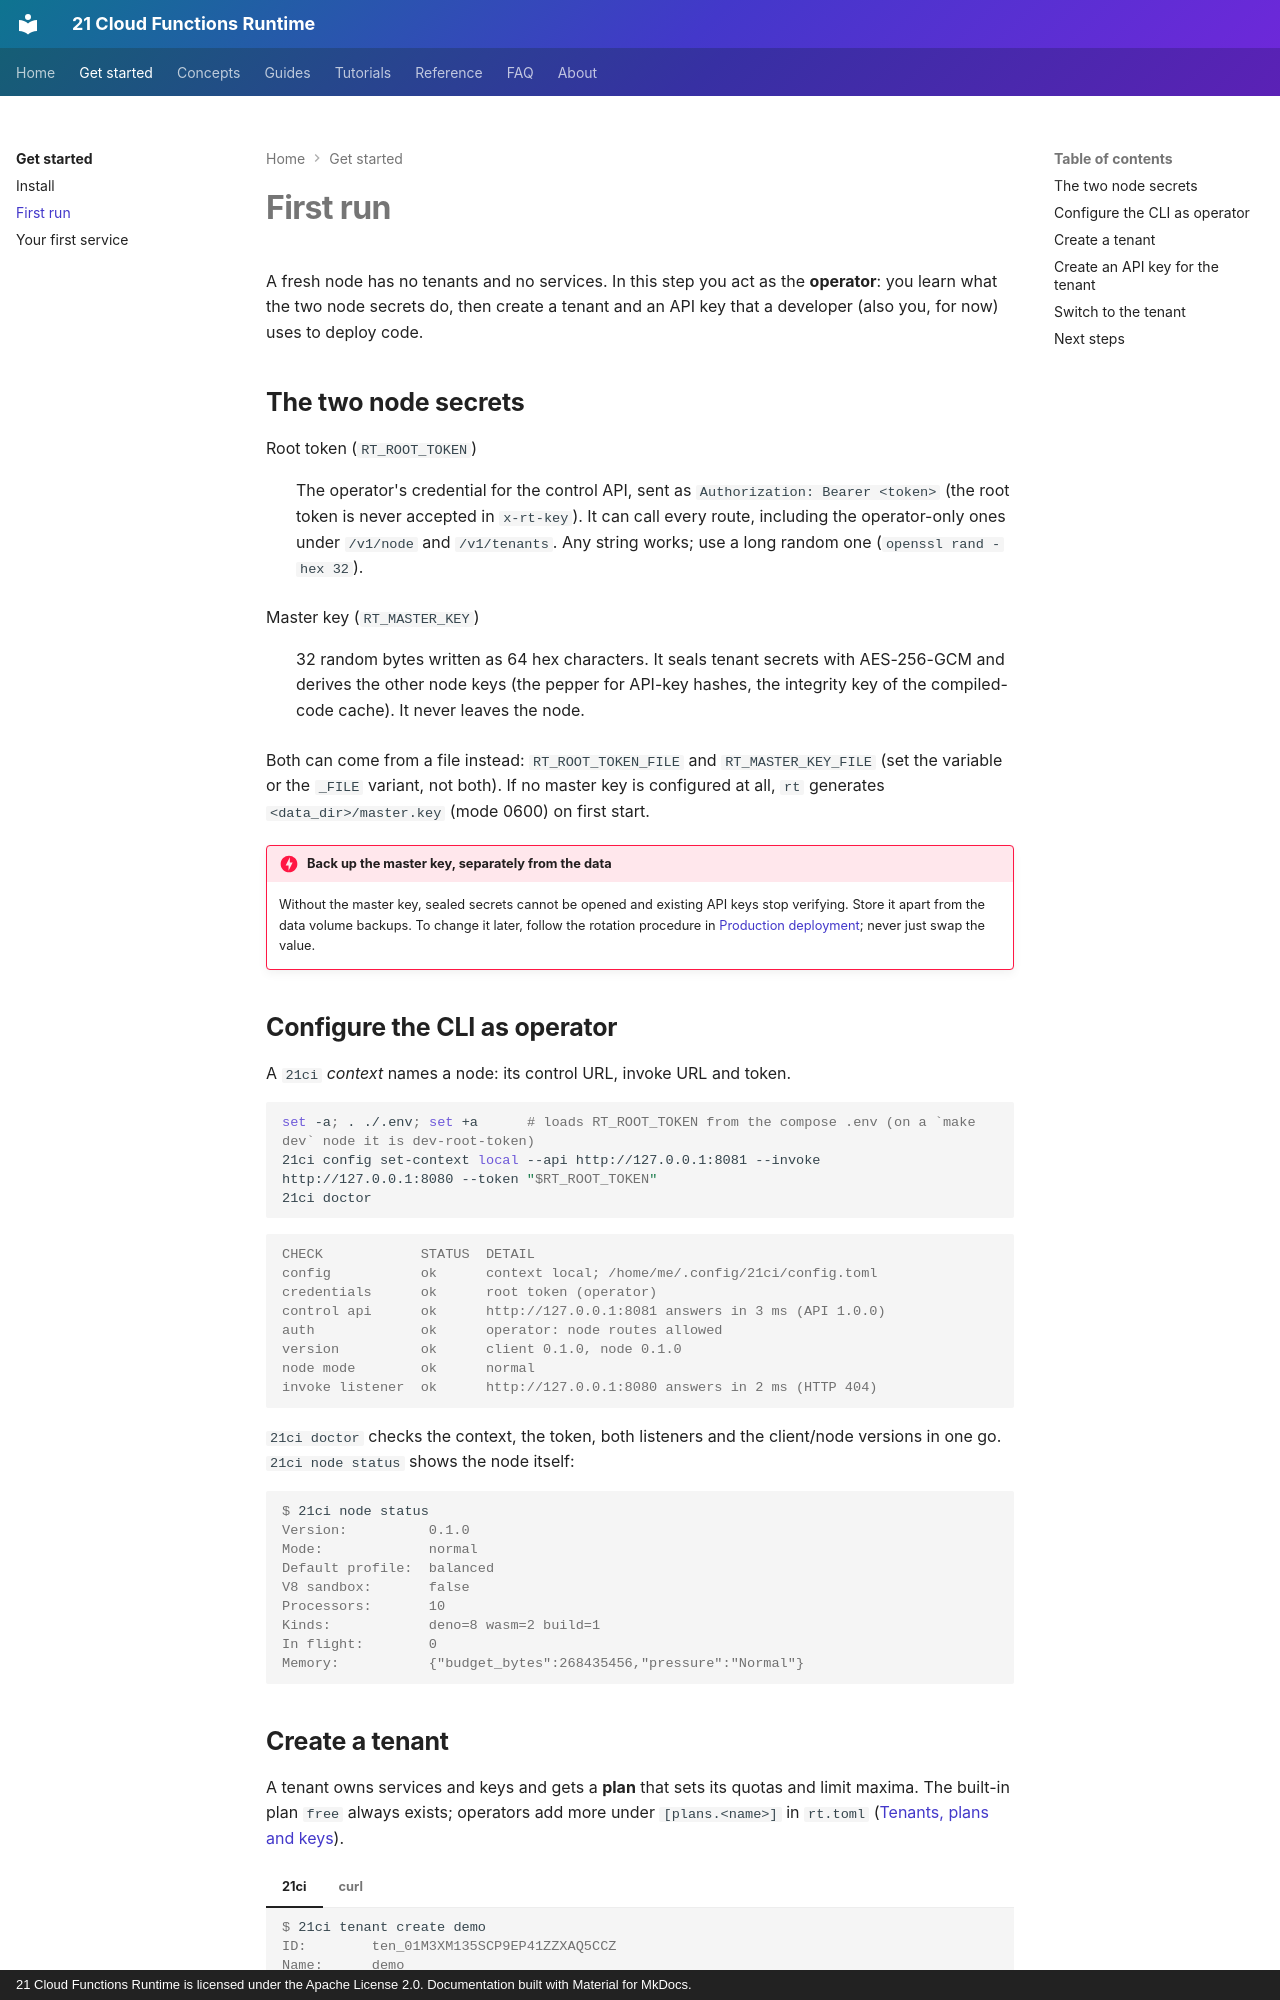

repository: 21-ci/runtime · page: getting-started/first-run/index.html · generator: mkdocs · copyright: 21 Cloud Functions Runtime is licensed under the Apache License 2.0. Documentation built with Material for MkDocs.

---
title: First run
description: The root token and the master key, then creating your first tenant and a scoped API key with 21ci or curl.
---

# First run

A fresh node has no tenants and no services. In this step you act as the **operator**: you learn what the two node
secrets do, then create a tenant and an API key that a developer (also you, for now) uses to deploy code.

## The two node secrets

Root token (`RT_ROOT_TOKEN`)
:   The operator's credential for the control API, sent as `Authorization: Bearer <token>` (the root token is never accepted in `x-rt-key`).
    It can call every route, including the operator-only ones under `/v1/node` and `/v1/tenants`. Any string works;
    use a long random one (`openssl rand -hex 32`).

Master key (`RT_MASTER_KEY`)
:   32 random bytes written as 64 hex characters. It seals tenant secrets with AES-256-GCM and derives the other node keys
    (the pepper for API-key hashes, the integrity key of the compiled-code cache). It never leaves the node.

Both can come from a file instead: `RT_ROOT_TOKEN_FILE` and `RT_MASTER_KEY_FILE` (set the variable or the `_FILE`
variant, not both). If no master key is configured at all, `rt` generates `<data_dir>/master.key` (mode 0600) on first
start.

!!! danger "Back up the master key, separately from the data"
    Without the master key, sealed secrets cannot be opened and existing API keys stop verifying. Store it apart from
    the data volume backups. To change it later, follow the rotation procedure in
    [Production deployment](../guides/production.md); never just swap the value.

## Configure the CLI as operator

A `21ci` *context* names a node: its control URL, invoke URL and token.

```bash
set -a; . ./.env; set +a      # loads RT_ROOT_TOKEN from the compose .env (on a `make dev` node it is dev-root-token)
21ci config set-context local --api http://127.0.0.1:8081 --invoke http://127.0.0.1:8080 --token "$RT_ROOT_TOKEN"
21ci doctor
```

```console
CHECK            STATUS  DETAIL
config           ok      context local; /home/me/.config/21ci/config.toml
credentials      ok      root token (operator)
control api      ok      http://127.0.0.1:8081 answers in 3 ms (API 1.0.0)
auth             ok      operator: node routes allowed
version          ok      client 0.1.0, node 0.1.0
node mode        ok      normal
invoke listener  ok      http://127.0.0.1:8080 answers in 2 ms (HTTP 404)
```

`21ci doctor` checks the context, the token, both listeners and the client/node versions in one go. `21ci node status`
shows the node itself:

```console
$ 21ci node status
Version:          0.1.0
Mode:             normal
Default profile:  balanced
V8 sandbox:       false
Processors:       10
Kinds:            deno=8 wasm=2 build=1
In flight:        0
Memory:           {"budget_bytes":268435456,"pressure":"Normal"}
```
